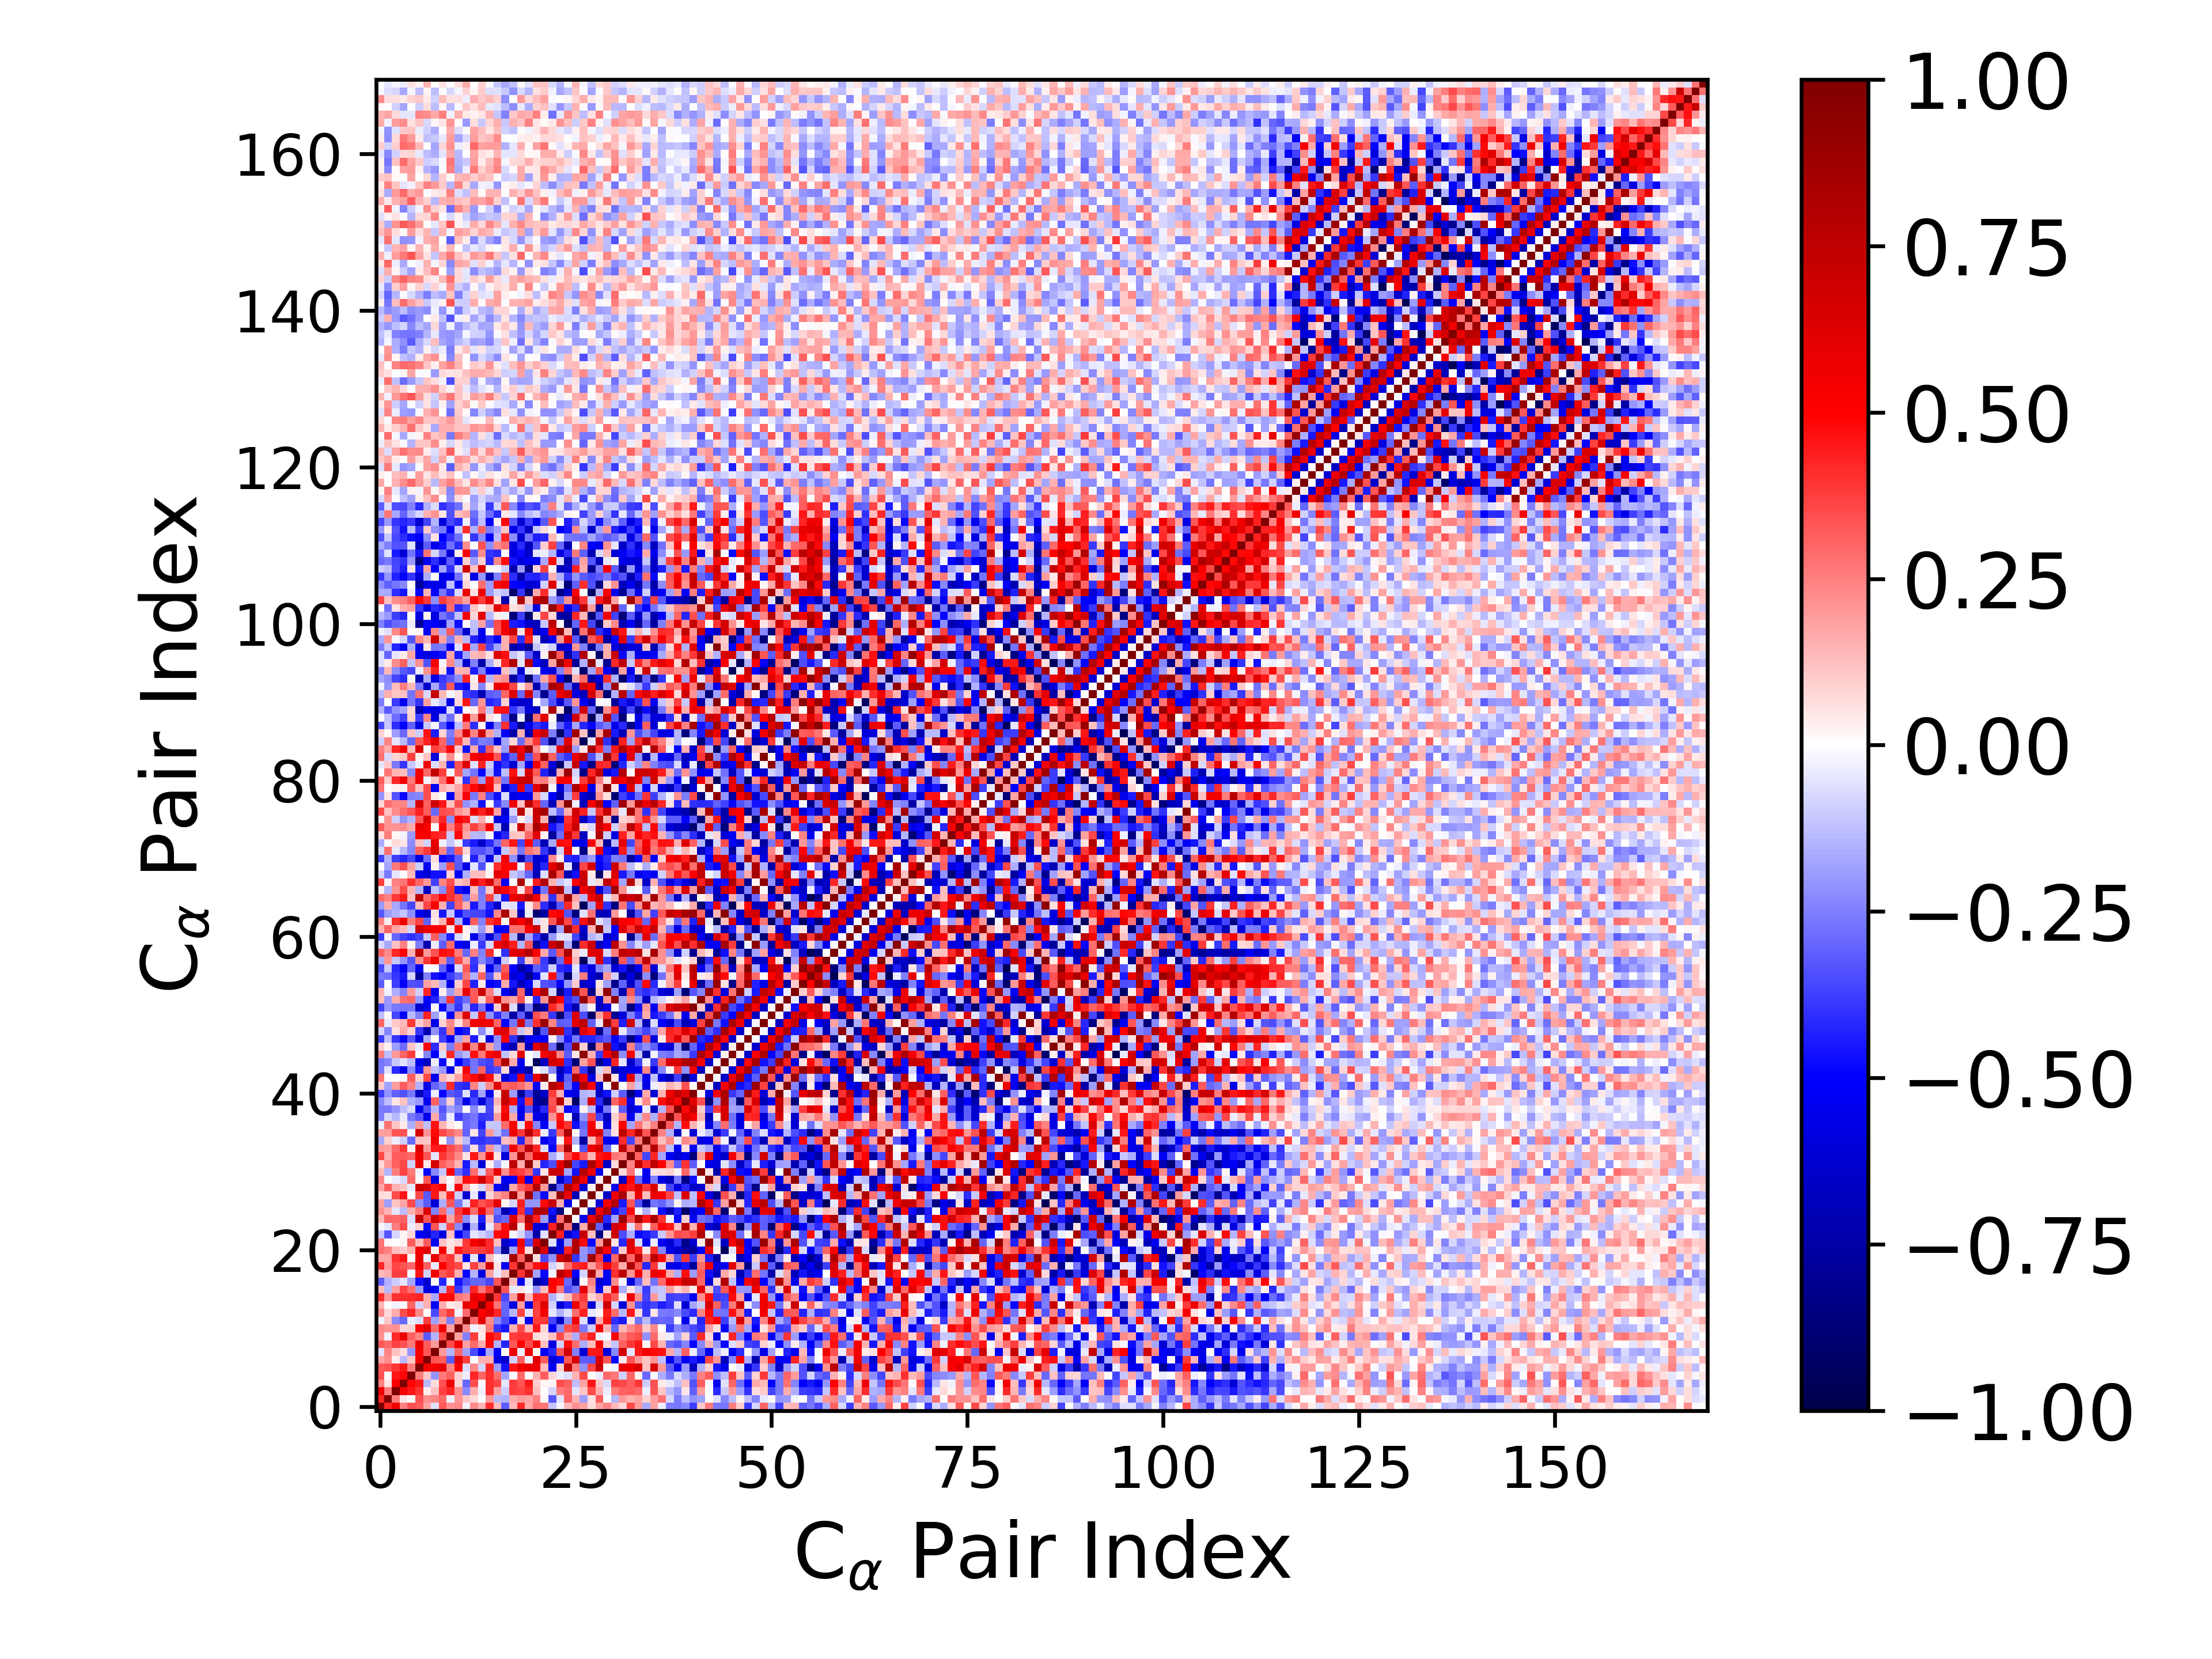

Data behind this chart, as committed beside it:
1.000000000000000000e+00, 4.296555071908055856e-01, 5.579011388852728182e-01, 2.464022196081438187e-01, 3.429488922146526342e-01, 3.204839656210187182e-01, 1.774394702784667932e-01, -5.616747930734730665e-02, 3.217323807084840337e-01, 2.122566119678256091e-01, 2.271511634134098789e-01, -2.684116365698014511e-02, 2.288773064203267205e-01, 1.424131287072259722e-01, 4.123817131316501738e-01, 1.272943753512845999e-01, -3.159202029163524772e-01, 1.402153815520497393e-01, 4.144727517842579090e-01, 1.691548017062567133e-01, 2.793945399002519814e-01, 2.671267701554801977e-01, -1.157338482921099893e-01, -1.867916183538259958e-02
4.296555071908055856e-01, 1.000000000000000000e+00, 2.500533496960803403e-01, 5.196112939236659928e-02, 1.370461086237056113e-02, 3.391146501099955302e-01, 2.204358843235584009e-01, 2.369869379570373746e-01, 2.935860954578172199e-01, -2.363279150634138570e-02, 2.035088817738850142e-01, 1.096337479575121149e-01, 7.480654487038139455e-02, -8.270742164728197210e-04, 2.025767585755881839e-01, -1.332282019885292490e-01, -1.550186850802169058e-01, 1.574051724874002967e-01, 1.945859648903497663e-01, 1.727306528824516241e-01, 2.472133285435244576e-01, 2.087846450270585894e-02, -3.301643177614945190e-01, -5.199738160069483639e-02
5.579011388852728182e-01, 2.500533496960803403e-01, 1.000000000000000000e+00, 5.226901024482807356e-01, 4.569227869410976695e-01, 3.909780438091599031e-01, 3.375991904960733148e-02, 1.242778790661470401e-01, 3.749958495515900991e-01, 4.209660858948054418e-01, 2.149403540491818809e-01, -2.325941250522313986e-01, 1.635179235522121188e-01, -2.399403835998414544e-02, 4.027412564770533887e-01, 1.826136489535841456e-01, -1.004618809087170911e-01, 3.792239378637015657e-01, 3.602032323596207064e-01, 4.022431648290122341e-01, 1.317184626838190653e-01, 3.627946534307868731e-03, -8.072465802812012203e-02, 2.544972956516210472e-01
2.464022196081438187e-01, 5.196112939236659928e-02, 5.226901024482807356e-01, 1.000000000000000000e+00, 4.895291214962510518e-01, 4.503995853810713879e-01, -1.374358210931114488e-01, 6.366998862724461417e-02, 3.379143379155675198e-01, 5.696342382298407170e-01, 7.869709297896511357e-02, -2.893680425910201692e-01, 3.494937748187227355e-01, -1.288448275915547551e-02, 4.049435136486438935e-01, 3.647331848738893378e-01, -5.404559067029818253e-02, 3.788491352454221306e-01, 3.284339032248951296e-01, 4.498672685384883518e-01, 1.014704996066238679e-01, 2.176003757869391167e-02, 1.591369175522787741e-02, 3.465189312655234666e-01
3.429488922146526342e-01, 1.370461086237056113e-02, 4.569227869410976695e-01, 4.895291214962510518e-01, 1.000000000000000000e+00, 2.577704111451367130e-01, 1.092877288134700003e-01, -2.104529105722063309e-01, 2.595879338155844263e-01, 3.077613551617072729e-01, 8.678643347345398051e-02, -3.487209111394990596e-02, 4.272196729191781173e-01, 2.981582811522696108e-01, 4.120280575172776127e-01, 2.885425846411159290e-01, -1.780530562303494768e-01, -1.530463451724833022e-02, 2.921164491754569270e-01, 5.873763020631798948e-03, 1.511170298493487163e-01, 3.131606388147165076e-01, 7.889377681312399748e-02, -3.202532024462611399e-02
3.204839656210187182e-01, 3.391146501099955302e-01, 3.909780438091599031e-01, 4.503995853810713879e-01, 2.577704111451367130e-01, 1.000000000000000000e+00, 5.453831548115081196e-01, 5.275943128963639372e-01, 5.880671969670395738e-01, 2.374654876967102479e-01, 4.973886942744110140e-01, -6.298900687052957914e-02, 2.314723217294742952e-01, -7.817776530417357150e-02, 4.266186023259995186e-01, -1.939082394630324002e-01, -4.660627457603245261e-01, 4.585743579940224635e-01, 5.499327016881483399e-01, 5.732242673349753348e-01, 5.556153658438399701e-01, 1.317107236754241073e-01, -5.281391962099383219e-01, 9.168764410811812426e-02
1.774394702784667932e-01, 2.204358843235584009e-01, 3.375991904960733148e-02, -1.374358210931114488e-01, 1.092877288134700003e-01, 5.453831548115081196e-01, 1.000000000000000000e+00, 3.310134015447634415e-01, 3.158850877297772475e-01, -3.236594406460680529e-01, 6.170769383686028897e-01, 3.757431116990427866e-01, -3.767262185013617228e-03, 1.536586213348823671e-01, 1.573087516378215978e-01, -5.753649698126296341e-01, -6.363501558920210410e-01, -8.633167896078929038e-02, 3.079732317284462062e-01, -3.094351233381804553e-02, 6.150380492237491614e-01, 3.182525660427196756e-01, -5.989168200571329814e-01, -4.805530694156947003e-01
-5.616747930734730665e-02, 2.369869379570373746e-01, 1.242778790661470401e-01, 6.366998862724461417e-02, -2.104529105722063309e-01, 5.275943128963639372e-01, 3.310134015447634415e-01, 1.000000000000000000e+00, 1.959848006381728069e-01, -1.442845992732406657e-01, 2.930898913044485132e-01, -1.861403953838918213e-01, -3.559957924992554479e-01, -5.388510559284058754e-01, -1.666707572920161917e-01, -5.047999774879503576e-01, -2.359917988893678320e-03, 5.478174405688528426e-01, -3.145586854292510559e-02, 5.685033745279813866e-01, 1.677781842695938788e-02, -5.288482198881830909e-01, -4.265774022437249235e-01, 3.292830352996107823e-01
3.217323807084840337e-01, 2.935860954578172199e-01, 3.749958495515900991e-01, 3.379143379155675198e-01, 2.595879338155844263e-01, 5.880671969670395738e-01, 3.158850877297772475e-01, 1.959848006381728069e-01, 1.000000000000000000e+00, 3.585516560530177532e-01, 5.412356400158774283e-01, 1.863503615000572100e-01, 2.906134839166460426e-01, 1.601676341499096712e-01, 4.857031570061540182e-01, -1.465184805291762093e-01, -4.277354903981718248e-01, 3.251308018958415369e-01, 5.048249070533649130e-01, 3.446390196934224770e-01, 5.220302471660168697e-01, 1.204063679303871565e-01, -5.801669633384146652e-01, -8.738149958539664919e-02
2.122566119678256091e-01, -2.363279150634138570e-02, 4.209660858948054418e-01, 5.696342382298407170e-01, 3.077613551617072729e-01, 2.374654876967102479e-01, -3.236594406460680529e-01, -1.442845992732406657e-01, 3.585516560530177532e-01, 1.000000000000000000e+00, 1.806194213404871129e-01, -2.428300544448429021e-01, 3.770236547549503658e-01, 4.478302651382193994e-02, 4.828112393238572775e-01, 4.210383601102292705e-01, -1.140512364204086977e-02, 3.787743077619699084e-01, 3.977564881684264031e-01, 3.950505662179594757e-01, 6.442404615162986015e-02, 4.878257831680814921e-02, 1.223152758313021810e-01, 3.592760888520377671e-01
2.271511634134098789e-01, 2.035088817738850142e-01, 2.149403540491818809e-01, 7.869709297896511357e-02, 8.678643347345398051e-02, 4.973886942744110140e-01, 6.170769383686028897e-01, 2.930898913044485132e-01, 5.412356400158774283e-01, 1.806194213404871129e-01, 1.000000000000000000e+00, 2.202576246340548771e-01, -2.779876492575462585e-02, 6.097133870425260060e-02, 2.582885670767240405e-01, -3.965846871386576322e-01, -4.545609603954119948e-01, 1.491514710470644711e-01, 3.566543301672537858e-01, 1.307099320670527254e-01, 4.513489611169326787e-01, 8.007311669922924369e-02, -5.148066239843626102e-01, -2.265934693631004582e-01
-2.684116365698014511e-02, 1.096337479575121149e-01, -2.325941250522313986e-01, -2.893680425910201692e-01, -3.487209111394990596e-02, -6.298900687052957914e-02, 3.757431116990427866e-01, -1.861403953838918213e-01, 1.863503615000572100e-01, -2.428300544448429021e-01, 2.202576246340548771e-01, 1.000000000000000000e+00, 2.894478739709330228e-01, 5.988027092303858101e-01, 2.335747319482677220e-01, -2.401448608170608789e-01, -3.502171783738391442e-01, -4.918908404520858091e-01, 4.849731854354390193e-02, -5.340600046781226462e-01, 3.899678141734054249e-01, 3.858520763650105101e-01, -3.627315127575707621e-01, -6.639890957980025821e-01
2.288773064203267205e-01, 7.480654487038139455e-02, 1.635179235522121188e-01, 3.494937748187227355e-01, 4.272196729191781173e-01, 2.314723217294742952e-01, -3.767262185013617228e-03, -3.559957924992554479e-01, 2.906134839166460426e-01, 3.770236547549503658e-01, -2.779876492575462585e-02, 2.894478739709330228e-01, 1.000000000000000000e+00, 4.958287487048054776e-01, 6.044861089074283766e-01, 4.286096202005382216e-01, -2.983282494000145113e-01, -1.464783908841705562e-01, 3.740980380069536815e-01, -5.012774135299372796e-02, 3.720620761041160129e-01, 5.322008271201440488e-01, -5.143025830050869385e-02, -1.526552251279909012e-01
1.424131287072259722e-01, -8.270742164728197210e-04, -2.399403835998414544e-02, -1.288448275915547551e-02, 2.981582811522696108e-01, -7.817776530417357150e-02, 1.536586213348823671e-01, -5.388510559284058754e-01, 1.601676341499096712e-01, 4.478302651382193994e-02, 6.097133870425260060e-02, 5.988027092303858101e-01, 4.958287487048054776e-01, 1.000000000000000000e+00, 5.182885955210213558e-01, 2.716053192324947019e-01, -3.014304773186147202e-01, -5.893789086455178960e-01, 1.944284623237326481e-01, -5.931145883267844310e-01, 3.822707253354860613e-01, 6.131216073235447039e-01, -8.608149337685956637e-02, -6.324819054193016044e-01
4.123817131316501738e-01, 2.025767585755881839e-01, 4.027412564770533887e-01, 4.049435136486438935e-01, 4.120280575172776127e-01, 4.266186023259995186e-01, 1.573087516378215978e-01, -1.666707572920161917e-01, 4.857031570061540182e-01, 4.828112393238572775e-01, 2.582885670767240405e-01, 2.335747319482677220e-01, 6.044861089074283766e-01, 5.182885955210213558e-01, 1.000000000000000000e+00, 3.907430486949553528e-01, -3.557647167276452582e-01, 1.797710963676488471e-01, 6.751895190835817129e-01, 1.351028571828525038e-01, 4.209961412784585799e-01, 4.208761856400544121e-01, -1.465397318852891262e-01, -4.517848370313363310e-02
1.272943753512845999e-01, -1.332282019885292490e-01, 1.826136489535841456e-01, 3.647331848738893378e-01, 2.885425846411159290e-01, -1.939082394630324002e-01, -5.753649698126296341e-01, -5.047999774879503576e-01, -1.465184805291762093e-01, 4.210383601102292705e-01, -3.965846871386576322e-01, -2.401448608170608789e-01, 4.286096202005382216e-01, 2.716053192324947019e-01, 3.907430486949553528e-01, 1.000000000000000000e+00, 3.314067412990455708e-01, -4.157258920706895233e-02, 4.928714807583420288e-02, -1.825901321432540914e-02, -2.096951315588387876e-01, 1.292049468864876205e-01, 4.816924458995759939e-01, 2.624242017780969438e-01
-3.159202029163524772e-01, -1.550186850802169058e-01, -1.004618809087170911e-01, -5.404559067029818253e-02, -1.780530562303494768e-01, -4.660627457603245261e-01, -6.363501558920210410e-01, -2.359917988893678320e-03, -4.277354903981718248e-01, -1.140512364204086977e-02, -4.545609603954119948e-01, -3.502171783738391442e-01, -2.983282494000145113e-01, -3.014304773186147202e-01, -3.557647167276452582e-01, 3.314067412990455708e-01, 1.000000000000000000e+00, 1.297261384216281399e-01, -5.458026880188836527e-01, -5.164285044565307403e-02, -7.684649825404987755e-01, -6.457099767208934749e-01, 4.973109696952566217e-01, 4.700170337244308771e-01
1.402153815520497393e-01, 1.574051724874002967e-01, 3.792239378637015657e-01, 3.788491352454221306e-01, -1.530463451724833022e-02, 4.585743579940224635e-01, -8.633167896078929038e-02, 5.478174405688528426e-01, 3.251308018958415369e-01, 3.787743077619699084e-01, 1.491514710470644711e-01, -4.918908404520858091e-01, -1.464783908841705562e-01, -5.893789086455178960e-01, 1.797710963676488471e-01, -4.157258920706895233e-02, 1.297261384216281399e-01, 1.000000000000000000e+00, 3.964383078252685100e-01, 8.352551175145134232e-01, -1.789233770460123274e-01, -4.823542217041942304e-01, -1.803437496690532549e-02, 7.783903487300103397e-01
4.144727517842579090e-01, 1.945859648903497663e-01, 3.602032323596207064e-01, 3.284339032248951296e-01, 2.921164491754569270e-01, 5.499327016881483399e-01, 3.079732317284462062e-01, -3.145586854292510559e-02, 5.048249070533649130e-01, 3.977564881684264031e-01, 3.566543301672537858e-01, 4.849731854354390193e-02, 3.740980380069536815e-01, 1.944284623237326481e-01, 6.751895190835817129e-01, 4.928714807583420288e-02, -5.458026880188836527e-01, 3.964383078252685100e-01, 1.000000000000000000e+00, 3.077026009304942300e-01, 4.709571782366002157e-01, 5.308616303466575648e-01, -8.446812339782482082e-02, 5.305121078728940870e-02
1.691548017062567133e-01, 1.727306528824516241e-01, 4.022431648290122341e-01, 4.498672685384883518e-01, 5.873763020631798948e-03, 5.732242673349753348e-01, -3.094351233381804553e-02, 5.685033745279813866e-01, 3.446390196934224770e-01, 3.950505662179594757e-01, 1.307099320670527254e-01, -5.340600046781226462e-01, -5.012774135299372796e-02, -5.931145883267844310e-01, 1.351028571828525038e-01, -1.825901321432540914e-02, -5.164285044565307403e-02, 8.352551175145134232e-01, 3.077026009304942300e-01, 1.000000000000000000e+00, 6.694469334064376276e-02, -3.540485380402321192e-01, -2.122369963970840434e-01, 6.941366469594347777e-01
2.793945399002519814e-01, 2.472133285435244576e-01, 1.317184626838190653e-01, 1.014704996066238679e-01, 1.511170298493487163e-01, 5.556153658438399701e-01, 6.150380492237491614e-01, 1.677781842695938788e-02, 5.220302471660168697e-01, 6.442404615162986015e-02, 4.513489611169326787e-01, 3.899678141734054249e-01, 3.720620761041160129e-01, 3.822707253354860613e-01, 4.209961412784585799e-01, -2.096951315588387876e-01, -7.684649825404987755e-01, -1.789233770460123274e-01, 4.709571782366002157e-01, 6.694469334064376276e-02, 1.000000000000000000e+00, 6.467012800043270282e-01, -7.348240718418570516e-01, -5.994320028682635915e-01
2.671267701554801977e-01, 2.087846450270585894e-02, 3.627946534307868731e-03, 2.176003757869391167e-02, 3.131606388147165076e-01, 1.317107236754241073e-01, 3.182525660427196756e-01, -5.288482198881830909e-01, 1.204063679303871565e-01, 4.878257831680814921e-02, 8.007311669922924369e-02, 3.858520763650105101e-01, 5.322008271201440488e-01, 6.131216073235447039e-01, 4.208761856400544121e-01, 1.292049468864876205e-01, -6.457099767208934749e-01, -4.823542217041942304e-01, 5.308616303466575648e-01, -3.540485380402321192e-01, 6.467012800043270282e-01, 1.000000000000000000e+00, -6.057122177827077569e-02, -5.955416696066654358e-01
-1.157338482921099893e-01, -3.301643177614945190e-01, -8.072465802812012203e-02, 1.591369175522787741e-02, 7.889377681312399748e-02, -5.281391962099383219e-01, -5.989168200571329814e-01, -4.265774022437249235e-01, -5.801669633384146652e-01, 1.223152758313021810e-01, -5.148066239843626102e-01, -3.627315127575707621e-01, -5.143025830050869385e-02, -8.608149337685956637e-02, -1.465397318852891262e-01, 4.816924458995759939e-01, 4.973109696952566217e-01, -1.803437496690532549e-02, -8.446812339782482082e-02, -2.122369963970840434e-01, -7.348240718418570516e-01, -6.057122177827077569e-02, 1.000000000000000000e+00, 4.356473024827036133e-01
-1.867916183538259958e-02, -5.199738160069483639e-02, 2.544972956516210472e-01, 3.465189312655234666e-01, -3.202532024462611399e-02, 9.168764410811812426e-02, -4.805530694156947003e-01, 3.292830352996107823e-01, -8.738149958539664919e-02, 3.592760888520377671e-01, -2.265934693631004582e-01, -6.639890957980025821e-01, -1.526552251279909012e-01, -6.324819054193016044e-01, -4.517848370313363310e-02, 2.624242017780969438e-01, 4.700170337244308771e-01, 7.783903487300103397e-01, 5.305121078728940870e-02, 6.941366469594347777e-01, -5.994320028682635915e-01, -5.955416696066654358e-01, 4.356473024827036133e-01, 1.000000000000000000e+00
1.392496808653190532e-01, 2.989782538777775445e-01, 2.914517160006130370e-01, 3.121199384424114820e-01, -6.394237801274899047e-02, 7.357384449157263751e-01, 3.348868563842520296e-01, 6.760058539239314213e-01, 4.724533229048292204e-01, 1.729883784931336432e-01, 3.455744678231357780e-01, -2.241097816279433441e-01, -6.253867700536211438e-02, -4.410751724761842740e-01, 1.180066052345989241e-01, -3.388895756969042550e-01, -2.959639942084242858e-01, 6.189346955692361929e-01, 2.877749584379801218e-01, 8.080225972028542980e-01, 4.387832717128247739e-01, -1.934084094802894227e-01, -6.332059473467105404e-01, 2.771811555754109535e-01
2.147552093002776941e-01, 1.420103811322344645e-01, -5.035848016202077587e-02, -1.285445435279289894e-01, 1.534880371712028790e-01, 2.542602200325281836e-01, 6.450551968250184398e-01, -2.452417083822191202e-01, 2.883053388677433992e-01, -1.615002463026893043e-01, 3.843404485591277453e-01, 5.558193163252204139e-01, 2.879789037752061298e-01, 5.651415648945983250e-01, 3.001850530065070521e-01, -2.695877602166455445e-01, -7.308693601952641616e-01, -4.936624224277778028e-01, 4.089039869959787410e-01, -3.915507066570634298e-01, 8.191423075967567691e-01, 7.996597370332790833e-01, -4.676084763179833570e-01, -8.440964379409758855e-01
1.858061079061851806e-01, -1.898279007485756120e-01, 1.095252709673382452e-01, 1.784726940633166448e-01, 3.543092593291179426e-01, -2.156339250120030138e-01, -3.175323746974301198e-01, -6.160995722923461315e-01, -1.635185060578921712e-01, 3.317137158739267289e-01, -2.584734487037422812e-01, -6.461168608526177137e-02, 4.313965973625245032e-01, 3.428343719426641956e-01, 3.906157078156273776e-01, 5.908913779587627868e-01, 1.010483277046632551e-02, -8.026451018315644559e-02, 4.384939114104189350e-01, -2.124357026867035592e-01, -2.049985881742420468e-01, 4.816531608585958302e-01, 7.209767855799628089e-01, 1.639398149849592701e-01
6.552218363700726411e-02, 6.018184591713095916e-02, 3.494397508374307293e-01, 4.540989394538818558e-01, 5.715128353358039752e-03, 3.586885060393512070e-01, -3.221337565055253926e-01, 4.507381316541897442e-01, 1.280495707300378649e-01, 4.373126034321153655e-01, -9.712402860518692949e-02, -6.259232863776631461e-01, -4.366783291810838463e-02, -6.118602197050910796e-01, 8.408836501090494187e-02, 1.942029499849313445e-01, 2.486353344280238242e-01, 8.354206520370608402e-01, 1.797478993793216739e-01, 8.815126112761579869e-01, -2.735872709397499380e-01, -4.816389843559280015e-01, 1.280197228895037509e-01, 9.076879865474517528e-01
1.749860611156941470e-01, 3.144653339184537155e-01, 1.555190411311310750e-01, 1.095068455537065027e-01, -4.384925855272987782e-02, 6.896775404668817888e-01, 6.478156687787089973e-01, 4.589164258390953099e-01, 5.138015133464717277e-01, -2.636656655175309213e-02, 5.138245640474726761e-01, 1.569088403117704089e-01, 1.813844887931452196e-02, -7.071257543975649484e-02, 1.616488552592510730e-01, -5.037112643396804978e-01, -6.108387237949072235e-01, 1.685233785022258179e-01, 3.271508980537176647e-01, 3.890277248198480975e-01, 8.001772394147178558e-01, 2.009928769280712180e-01, -8.419454107311732383e-01, -3.072185306348995115e-01
2.404520931495558733e-01, -1.432668766775218108e-02, -3.525933435605659028e-02, -7.531083600122401300e-02, 2.950115831563484003e-01, -7.218974950556848041e-03, 3.297228974448458971e-01, -5.873234092791024263e-01, 9.099152522310620383e-02, -8.292441696566094089e-03, 1.469447128516371270e-01, 4.619159526844965336e-01, 4.422224803819970740e-01, 6.861776942432981086e-01, 4.099065884599603082e-01, 1.007587190308808778e-01, -5.413994087711244685e-01, -5.280416758729792326e-01, 4.962119904529081471e-01, -5.450500890357730110e-01, 4.984167691453394999e-01, 8.962559506026820388e-01, 4.945152117639513983e-02, -6.536574650356353766e-01
1.398893569375608270e-01, -1.471382170993701388e-01, 2.566278123540059464e-01, 3.708972493187225883e-01, 2.580055132391084194e-01, -3.038288511234912836e-02, -4.864066378402011059e-01, -2.320904881601194847e-01, -1.146209395857862301e-01, 4.979250147212531674e-01, -2.978343580453994277e-01, -4.135143841589380975e-01, 2.880894158929220850e-01, -8.408041221050682745e-02, 3.139534893066757704e-01, 5.924213432703712146e-01, 2.234804753345550898e-01, 3.989780006114695965e-01, 3.811439881303220756e-01, 3.005538392435880835e-01, -4.022728910629502774e-01, 4.818527622970712049e-02, 6.958115208100905669e-01, 6.747986662257209334e-01
7.109393452881376807e-02, 1.968331212561656718e-01, 3.114077882012553089e-01, 3.586754848274582019e-01, -9.216886252568190496e-02, 5.784908566047263223e-01, 4.111053541979097642e-02, 6.671890043693100569e-01, 3.092939622439238589e-01, 2.574090717653381710e-01, 1.422623672719011967e-01, -4.507848800266810452e-01, -1.360646686722301602e-01, -6.088858572716551176e-01, 2.597710832693249719e-02, -1.631842754203368939e-01, -1.843063532558099002e-02, 7.559719264967293961e-01, 1.600755903011636672e-01, 9.008993168030356991e-01, 1.043803201616450987e-01, -4.275765504084171331e-01, -3.495735020067008980e-01, 5.922125710884460492e-01
3.551544159353740571e-01, 1.534707809932100153e-01, 3.176061850790837249e-01, 3.157402939863590552e-01, 2.977656233758435578e-01, 5.524819464811930869e-01, 3.318739591439769376e-01, -4.726850504445806456e-02, 3.939535422613934523e-01, 3.216865849068255567e-01, 2.342539296383183145e-01, 5.006346730761523228e-02, 4.548149658755512581e-01, 2.143792131637178022e-01, 5.697712723731284123e-01, 4.760904857399437390e-02, -5.950134599016627668e-01, 2.043367104620179564e-01, 8.136772717386911991e-01, 2.928604710741397055e-01, 5.989356067820739149e-01, 6.197443642587433521e-01, -1.572300451657474563e-01, -5.577208304528367272e-02
1.950560660379782596e-01, 1.837638365835709831e-01, 2.967597064598274104e-01, 3.861636598521911434e-01, 2.378253649038532258e-02, 6.396413428634210030e-01, 2.015832817837312774e-01, 4.510195835840699052e-01, 4.526816532980554308e-01, 3.497316081411488975e-01, 2.950163789033578565e-01, -2.780685159062273870e-01, 6.369785647998885136e-02, -3.383568901340177626e-01, 2.097008132145991022e-01, -1.270331732132015112e-01, -2.967789195927206247e-01, 5.430771737752729811e-01, 3.343181733417578960e-01, 7.506798763537116947e-01, 4.237423098388649612e-01, -6.908276566313169276e-02, -4.808811730214584412e-01, 2.767540936888319703e-01
-1.686160232308528961e-01, 8.980895881116192359e-02, -3.672095325843020147e-02, -9.586702621615418585e-02, -2.962396121877791111e-01, 1.232562052943752262e-01, 1.135455313469612010e-01, 5.348945413237075064e-01, 1.007246742548049967e-02, -2.177048233688801959e-01, 1.029425228994546165e-01, -1.374784238299344707e-01, -3.906978050594188678e-01, -4.034309996074815774e-01, -3.715278734166969632e-01, -3.842991939186652939e-01, 1.282961816325052795e-01, 1.600266646470878684e-01, -4.289665639569101852e-01, 2.648943465494845717e-01, 4.245735181442936851e-02, -5.393099898327012864e-01, -4.479159927679056130e-01, 2.868656039259043569e-02
1.819351608268605647e-01, 1.947647440712648725e-01, 3.335472532079252206e-01, 3.402033361021550295e-01, -1.225301419545134739e-02, 6.623435687967232921e-01, 2.037690395478542194e-01, 4.798384986812723185e-01, 3.530230414766019620e-01, 2.906924843569593242e-01, 2.306177588028921754e-01, -3.117909816258823130e-01, 5.136957523980679313e-02, -3.654763653066086526e-01, 2.023683919091947836e-01, -1.274635765933889719e-01, -2.761373133695063098e-01, 5.603320288743844912e-01, 3.869851768524344426e-01, 7.603007982245528762e-01, 4.104492355250231039e-01, -3.401463437553263469e-02, -3.840232318013802049e-01, 3.178223564704943938e-01
-3.152743407045547480e-02, 2.758825617629075966e-01, 1.115658927505584624e-01, 4.657823131220716062e-02, -1.573268240709990995e-01, 2.017688678243590994e-01, -1.258522092901059042e-01, 4.612137036378216592e-01, 1.478234551321865875e-01, 4.317176307442179700e-02, 6.394452224781047196e-03, -2.893788557623571123e-01, -2.637425793423304188e-01, -4.397968413932535348e-01, -1.064484705979333312e-01, -1.116951672547004948e-01, 2.920045984673149131e-01, 5.210880539494372465e-01, -6.207098282542697354e-02, 4.802162020221953931e-01, -2.418441423142355662e-01, -5.170506972927646494e-01, -1.089730074380092784e-01, 4.863051290264224780e-01
-2.525609945754511698e-01, -7.401932346759765302e-02, -1.339961868694642955e-01, -4.287645442881200808e-02, -2.612128019909921717e-01, -3.193344266422653011e-01, -5.418277630706453962e-01, 1.648316130943976443e-01, -2.922796008697029491e-01, -3.882486823272088272e-02, -3.789178746917564733e-01, -3.124927123945852592e-01, -2.681518353062311011e-01, -3.944844240529038482e-01, -3.776749339822047524e-01, 1.895517620017129756e-01, 5.624217322330941071e-01, 1.679810297304261679e-01, -5.569709631063102240e-01, 1.738992493470264966e-01, -5.609874537892090007e-01, -6.296988697340696328e-01, 2.062667975430916567e-01, 4.522072759235335471e-01
-2.619281468019606929e-01, -2.605394102439173021e-01, -2.103345388957566509e-01, -1.291347694711632577e-01, -7.179606807212836339e-02, -5.397596511512176010e-01, -3.297503575368764261e-01, -1.448631848242319387e-01, -3.281436690784462762e-01, -1.813192119394861634e-01, -2.388503725711369485e-01, 1.258441175069376604e-02, -2.343029162040053404e-01, -5.529101283905636655e-02, -3.645695079712517606e-01, 8.488103091794248212e-02, 4.789735798868451355e-01, -1.621723114917091868e-01, -5.449220127553663362e-01, -3.359537614526651450e-01, -6.335623674432873109e-01, -4.211833377461077221e-01, 3.586691497993573785e-01, 1.231363891112283587e-01
-2.280351616394096226e-01, -1.256145935004276959e-01, 5.290681028108129569e-02, 1.222006414648278555e-01, -1.599233344037382376e-01, -1.988406813883586699e-01, -5.377337688920920122e-01, 3.123627374858106709e-01, -2.374458659114009607e-01, 8.673682472675439681e-02, -2.957682408917877148e-01, -5.425744092975001154e-01, -3.572797288202615995e-01, -6.084431630521264234e-01, -3.686332251420139650e-01, 1.482598887732277937e-01, 7.046029848750255953e-01, 4.752745650748202433e-01, -4.635205916448318364e-01, 3.969730093198892695e-01, -7.519198882756302771e-01, -8.223143822807005288e-01, 3.299117765947320313e-01, 7.696783048771745905e-01
-3.784109985803293386e-01, -2.187063978073509052e-01, -3.086400145988331678e-01, -3.408561365318723557e-01, -2.653874976279321785e-01, -6.781378045072764538e-01, -4.459309868372293706e-01, -3.617320999525408531e-02, -4.866112595210411729e-01, -3.271549320303797082e-01, -3.542439790868822658e-01, -5.911676419360102630e-02, -4.208281509236539430e-01, -1.730682648929293965e-01, -5.492607890944288807e-01, 3.745303315193523885e-02, 7.146452723131799800e-01, -1.930702774303161562e-01, -7.960287010056729118e-01, -3.775464911204858276e-01, -7.924666645104324614e-01, -6.443672046660667840e-01, 3.751143362773816659e-01, 1.539071355606958236e-01
1.015880789812508844e-01, -1.863878070064817760e-01, 1.939211644068884743e-01, 3.154242108603527162e-01, 2.423707104293339465e-01, -1.511552563413317285e-01, -5.573404277501391446e-01, -3.029089259750748497e-01, -2.339371163661372321e-01, 4.183087781471583333e-01, -3.990137898445487163e-01, -4.270592242393171922e-01, 2.370156580235227572e-01, -9.572579188749286150e-02, 2.258742963193205167e-01, 6.214187671507801491e-01, 3.006132419027245373e-01, 3.217869998309555446e-01, 2.864881595787805435e-01, 2.072921294577278195e-01, -5.077484060710538705e-01, 3.873286823094205383e-02, 8.036961194932700225e-01, 6.646347299667747510e-01
2.655244327817098959e-01, 2.117279178893733717e-03, 7.161069220835895519e-03, -9.293598109810946931e-03, 3.146371161141439110e-01, 9.228432517364668075e-02, 3.547193281413030252e-01, -5.345745847517108240e-01, 1.445299497426554558e-01, 7.036507863709103028e-02, 1.752086090663492191e-01, 4.331979263983676831e-01, 4.799398951115257939e-01, 6.696366715055547258e-01, 4.725523439528807046e-01, 1.052542601949958273e-01, -6.041629891496037574e-01, -4.627820379095849979e-01, 5.803271206347270228e-01, -4.421533461630137163e-01, 5.775357067464724770e-01, 9.311149161289662413e-01, 7.844252191042691558e-03, -6.150695248555705374e-01
-2.611410333628770841e-01, -5.631297815880557944e-02, -4.182455310531178472e-01, -5.460086008964761817e-01, -2.243923705739558905e-01, -4.551513927838055085e-01, 2.051191832856490982e-01, -1.319612686621000341e-01, -1.977463053052381237e-01, -5.661478440211419327e-01, 5.957309099831882560e-02, 5.152784783803716628e-01, -2.661210873877365435e-01, 3.083771522627469230e-01, -3.867315378087834432e-01, -3.471599747513332557e-01, 7.435323947163810510e-02, -6.848872633703201318e-01, -5.902308294392968335e-01, -7.555120457642097165e-01, -1.594215881319755931e-02, -6.168973701269980098e-02, -2.307031795093212323e-01, -7.020753550480286487e-01
-2.674371070820842911e-01, -2.346220878541490640e-01, -1.049577677606673420e-01, -5.568119421717719619e-02, -1.320430907724289560e-01, -5.490465483081978793e-01, -6.872517309859625945e-01, -3.426702450513446213e-02, -4.843581009464349441e-01, -1.886034777296411238e-02, -4.994478877166698139e-01, -3.806141396280575684e-01, -2.781089562002482807e-01, -3.476776379667281813e-01, -3.721509108394768228e-01, 3.286411273554853407e-01, 7.972104942866274913e-01, 1.711104225716474636e-01, -5.356196335292873201e-01, -1.389925368722262806e-02, -9.480444897641925328e-01, -6.621819338566566904e-01, 6.653993386016733291e-01, 6.231998118582083857e-01
2.526966608185086116e-01, -1.312870517750150678e-01, 2.025339175425477367e-01, 3.003997134892755216e-01, 3.764930689294274657e-01, -1.553191599772600715e-03, -2.385788326296205408e-01, -4.969855348173851106e-01, -6.416943380065710800e-02, 4.229617649092505816e-01, -1.974462120812948696e-01, -1.394121472601630995e-01, 4.677511745358710615e-01, 2.586842568379205121e-01, 4.769311293068144719e-01, 5.562013524886166849e-01, -1.198078213231478090e-01, 7.141314477931962057e-02, 6.063038709850817609e-01, 4.885086188447163545e-03, -5.191678565538989515e-02, 5.447295083048979691e-01, 6.221440959990931496e-01, 2.377024983208338438e-01
9.849714965191301574e-02, 2.410102817847778467e-02, -1.937726661180726173e-01, -2.841295563624565146e-01, 1.159914793563103508e-01, -4.655101842297640347e-02, 5.128349929901048210e-01, -4.127189552909821257e-01, 1.034182679511754382e-01, -2.551766277065427579e-01, 2.689896476015007365e-01, 6.474364096386555634e-01, 2.399952323007431554e-01, 6.824582760453162811e-01, 1.845727975629988249e-01, -1.992035183237238771e-01, -5.554887702381932080e-01, -7.168582317603141574e-01, 1.892825137826285031e-01, -6.853546972048728536e-01, 6.071809556016113385e-01, 7.424137116180056228e-01, -2.847874531529275832e-01, -9.317406107214017963e-01
-3.840306933032757164e-01, -1.252955022817903441e-01, -3.957981156766426367e-01, -4.822999491615327372e-01, -3.253343009532783658e-01, -5.990389686089788723e-01, -1.612627982925628478e-01, 1.095348031654783290e-02, -3.702125917230719709e-01, -5.007407867317521521e-01, -1.682076168594839882e-01, 1.848804981245470713e-01, -4.523715374086778596e-01, -3.602086532697266336e-02, -5.856051882529080821e-01, -2.151163590685381821e-01, 4.988395921489765517e-01, -4.038353425388184759e-01, -8.396761632773614981e-01, -5.301507379881577053e-01, -4.871474544295439357e-01, -5.245108776919015225e-01, 2.953923323197462855e-02, -2.258752819209891294e-01
-8.283557762645503419e-02, -2.387976788480188350e-01, 6.425046033640949283e-02, 1.685139889664778734e-01, 8.837592561268620139e-02, -3.911634132312817869e-01, -7.126436482170912523e-01, -2.117576436847172505e-01, -3.944902735719100217e-01, 2.578517575141425766e-01, -5.044809102504143050e-01, -4.464217499794466693e-01, 6.214563245795953240e-03, -2.214128702782248159e-01, -3.988075933156427777e-02, 5.658453222662239712e-01, 6.196904774911747849e-01, 2.844951932387228544e-01, -1.055407043663081773e-01, 1.011175569968054966e-01, -8.181172569008886564e-01, -3.290569445186533049e-01, 8.502210395444020907e-01, 7.285744836720727813e-01
3.031253478734894924e-01, -4.589271948399983869e-02, 1.047489713447257303e-01, 1.329997032960241465e-01, 3.834523590737460852e-01, 9.758240739205624459e-02, 1.727762478514157929e-01, -5.571549003496661934e-01, 8.978241215810865705e-02, 2.292525525682677368e-01, 5.516006634090963451e-02, 2.408756794954832192e-01, 5.429992870041231434e-01, 5.631798028449471749e-01, 5.420706792863186907e-01, 2.990598892945692255e-01, -4.997056082801645815e-01, -2.726640103990705111e-01, 6.812599481959393799e-01, -2.722555223694114179e-01, 4.082347468470346463e-01, 8.878727765818767992e-01, 2.405804719033345918e-01, -3.187246220761126292e-01
-1.284804606303450170e-01, 1.213284121963148672e-02, -3.596776644119540345e-01, -4.935260122738351352e-01, -1.387820461773865699e-01, -2.480858948349891624e-01, 4.339149017384583695e-01, -1.840029333903865361e-01, -3.580231890383886451e-02, -5.130829037191069197e-01, 2.147380864506756304e-01, 6.237635879878158374e-01, -1.111244144654604665e-01, 4.546017299905195652e-01, -2.068700131104169448e-01, -4.101323864432221966e-01, -2.477631138780088671e-01, -7.447557451635852255e-01, -3.164363674236313484e-01, -7.417998036875506074e-01, 3.368650034135481364e-01, 2.629499913799503430e-01, -3.979590524073645108e-01, -9.048245480277673503e-01
-3.741892035672310102e-01, -2.047119162871972875e-01, -2.605324503803672087e-01, -2.677140583777084526e-01, -2.634559397268186332e-01, -6.408182806402442644e-01, -5.318866837218022559e-01, 1.461114766182265018e-02, -4.847381353575571650e-01, -2.515216790151391102e-01, -3.976380635505987193e-01, -1.692981584516632387e-01, -4.258895160629843635e-01, -2.662919545330302840e-01, -5.427656969109116991e-01, 9.456981241088827095e-02, 7.824712833752366370e-01, -6.700654245438796008e-02, -7.820018575962700558e-01, -2.483639652055600888e-01, -8.549243325726695319e-01, -7.288859393993343261e-01, 4.200344567486550829e-01, 3.018892678910553573e-01
1.286893697297649963e-01, -1.995020625957140414e-01, 1.632397510661501849e-01, 2.751848403889961547e-01, 3.021341745634782971e-01, -1.912011322806791980e-01, -4.959805257378955834e-01, -4.339328065199369866e-01, -2.255640651375335759e-01, 3.944142804266045355e-01, -3.749672929855756842e-01, -2.852334015533923850e-01, 3.324451519415834166e-01, 8.537729520757006418e-02, 3.098787885953641630e-01, 6.509781980846174321e-01, 2.185183327657398977e-01, 1.729846499167296270e-01, 3.413333399322008854e-01, 4.258184345836309170e-02, -4.228166703090049938e-01, 2.040415595351790512e-01, 8.050593467100003453e-01, 4.982918249508350161e-01
1.415522140561017717e-01, -2.492586898048826383e-02, -1.608894033347563757e-01, -2.350425080927247001e-01, 1.927271921551731160e-01, -9.127040541981318311e-02, 4.232384071743620080e-01, -5.276869352842352701e-01, 3.706141130601037226e-02, -1.913390542990830168e-01, 1.757614885095734325e-01, 5.812012746810840680e-01, 3.145306622169888877e-01, 6.986685536165537780e-01, 2.476647490817061870e-01, -6.380138846329752589e-02, -5.358884969447115232e-01, -6.866511319520354206e-01, 2.936548620314161084e-01, -6.853361722968261960e-01, 5.167553043903997390e-01, 8.264428317562686477e-01, -8.181447371951197645e-02, -8.272826974069598105e-01
-3.127547141873429637e-01, -6.907348872219314789e-03, -3.795784014827819908e-01, -5.039305081294118693e-01, -3.409614043251747995e-01, -3.494601115353709320e-01, 1.872699154851367176e-01, 1.387130953549577661e-01, -1.484986122098863881e-01, -5.562605007705674343e-01, 9.767467004141140718e-02, 3.610801320443161599e-01, -4.323290087004678650e-01, 4.121284437282005109e-02, -5.101025889708942218e-01, -4.709004004920568365e-01, 1.661213721564069878e-01, -4.573501082508761306e-01, -6.907878200523911438e-01, -5.000289102331760827e-01, -7.617626389016361743e-02, -3.435559531155142343e-01, -3.574371445062152763e-01, -5.110822393922070939e-01
-2.600332266174859575e-01, -2.753244446987146987e-01, -3.938582355060735174e-01, -4.524714418079174294e-01, -8.172798472922883362e-02, -7.685684446840805872e-01, -2.472675269115187646e-01, -4.616527967816084210e-01, -5.082698234551299432e-01, -3.788458390271691734e-01, -3.031195275953878498e-01, 2.718201850755488924e-01, -1.561304884547137783e-01, 3.094335336514397738e-01, -3.293359820082898959e-01, 1.101838678395861415e-01, 3.830957800194192964e-01, -6.154823221005986111e-01, -5.241300194207068053e-01, -8.196136920296756001e-01, -5.198567276636592016e-01, -4.856070266622024290e-02, 4.718250267615203275e-01, -3.058010999762102444e-01
-3.518721713559004871e-01, -1.079285626260052255e-01, -4.179607417059292285e-01, -5.289646294228672607e-01, -2.995439227971234963e-01, -5.462568249637070883e-01, 6.802433884877718932e-03, -8.956316249934688153e-03, -3.099457715848585315e-01, -5.510599340217809949e-01, -6.377313098583806128e-02, 3.245675431700245639e-01, -4.110883043555764726e-01, 7.949711862896802206e-02, -5.338727747934502998e-01, -3.050160482523736061e-01, 3.278916740241331618e-01, -5.108318869561524478e-01, -7.593075791706637157e-01, -6.193286240760136341e-01, -3.100975137519162983e-01, -3.678602333004741265e-01, -8.908206155138584381e-02, -4.166229866688204164e-01
-1.613253759346745808e-01, 2.043796497449026084e-01, -1.162727900995382674e-01, -2.066937216546647360e-01, -3.283206760188306372e-01, 2.171188588874904957e-01, 3.949571917383570829e-01, 5.490193995678446237e-01, 2.332529434037810545e-01, -3.197306258962274161e-01, 3.504366117035862538e-01, 1.685882099564816605e-01, -3.869618816635687630e-01, -2.329608924032163242e-01, -3.347821261149215299e-01, -6.256720337785989239e-01, -9.580142563346343010e-02, 1.751010255902734009e-03, -3.776102864997180619e-01, 1.146553553715557450e-01, 3.034816897584511342e-01, -3.865338910786559889e-01, -7.741999928654299534e-01, -2.976356998283501420e-01
3.084865811873328534e-01, 2.338412547484203519e-01, 4.187433120022768795e-01, 4.958332850330314789e-01, 1.529185255588304815e-01, 7.459442410718906125e-01, 1.956944454962044888e-01, 3.393217542186151015e-01, 4.733515336620127689e-01, 4.524170704493540307e-01, 2.534411836606301205e-01, -3.024442682253950521e-01, 2.434168698459263369e-01, -2.489469917406292865e-01, 4.098877840641048653e-01, 4.004412821121594926e-03, -4.051672378613406789e-01, 6.091730654086162655e-01, 6.400667229668484115e-01, 7.973399500745278479e-01, 5.003774348293392737e-01, 1.714636944282200981e-01, -3.247835823877409656e-01, 3.425070559651799407e-01
-7.798705656233048678e-02, -1.701294682110769396e-01, 1.238411613738789746e-01, 2.455169534081573235e-01, 3.087489582888791259e-02, -2.517529017784599921e-01, -7.167000899954546478e-01, -3.329728017658836053e-02, -3.155665367820485456e-01, 2.867977920249457635e-01, -4.941424876765708185e-01, -5.651503608921910615e-01, -3.553824107043675878e-02, -3.828951968837833175e-01, -7.122648023344596568e-02, 5.342538066513837780e-01, 6.358336662826251651e-01, 4.434661684909037560e-01, -1.471804912094623330e-01, 3.332653774900950494e-01, -7.772316158992984558e-01, -4.727892536758851461e-01, 7.020453930265765363e-01, 8.541396761149960826e-01
-3.783296596151746183e-01, -2.815034461560041168e-02, -3.019749829973151778e-01, -3.687705612862491322e-01, -4.058338536195139068e-01, -3.604034764171342720e-01, -1.075973141605372496e-01, 3.190562739875557052e-01, -2.336866498292594074e-01, -4.412626328650369190e-01, -7.746557197904951897e-02, 1.786431040465809653e-02, -5.554241944886179061e-01, -2.979574205574015422e-01, -6.327141236256973444e-01, -3.400267091343811554e-01, 4.762389020939906126e-01, -1.348728323471321822e-01, -8.357175883595444610e-01, -1.787568004897191476e-01, -3.967624776522352681e-01, -7.213674445919330269e-01, -1.981107916569900540e-01, -5.274582261476987166e-02
... 109 more rows
